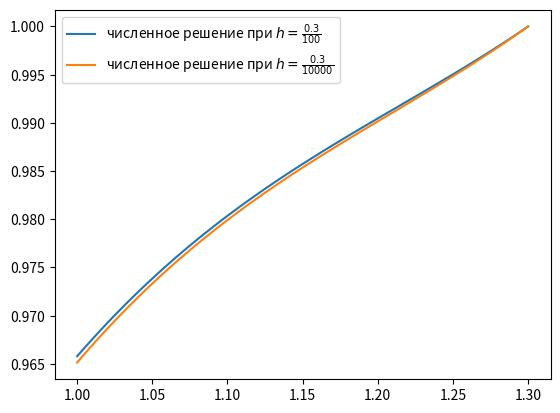

The script that saved this image:
import numpy


def tridiagonal_matrix_algorithm(A, B, C, f):
    n = f.shape[0]
    x = numpy.zeros(n)
    alpha = numpy.zeros(n)
    beta = numpy.zeros(n)
    alpha[1] = -C[0] / B[0]
    beta[1] = f[0] / B[0]
    for i in range(1, n-1):
        alpha[i+1] = -C[i] / (A[i-1] * alpha[i] + B[i])
        beta[i+1] = (f[i] - A[i-1] * beta[i]) / (A[i-1] * alpha[i] + B[i])
    x[n-1] = (f[n-1] - A[n-2] * beta[n-1]) / (B[n-1] + A[n-2] * alpha[n-1])
    for i in range(n-2, -1, -1):
        x[i] = alpha[i+1] * x[i+1] + beta[i+1]
    return x


def solve_boundary_0_1(p, q, f, ome1, ome2, gam1, gam2, del1, del2, n):
    """ome1 y(0) + gam1 y'(0) = del1
    ome2 y(1) + gam1 y'(1) = del2
    y'' + p(x) y' + q(x) y + f(x) = 0"""
    # перепутал местами при выводе формул
    ome1, gam1 = gam1, ome1
    ome2, gam2 = gam2, ome2
    A = 1e+100*numpy.ones(n-1)
    B = 1e+100*numpy.ones(n)
    C = 1e+100*numpy.ones(n-1)
    F = 1e+100*numpy.ones(n)
    h = 1/(n+1)
    for i in range(1, n-1):
        x = h*i
        A[i-1] = 1/h**2 - p(x)/2/h
        B[i] = -2/h**2 + q(x)
        C[i] = 1/h**2 + p(x)/2/h
        F[i] = -f(x)
    tau = (-1 + p(0) * h/2) ** -1
    F[0] = del1 + ome1 * tau * f(0) * h/2
    B[0] = gam1 + ome1 * tau * (1/h - q(0)*h/2)
    C[0] = -ome1 * tau / h

    tau = (-1 + p(1) * -h/2) ** -1
    F[n-1] = del2 + ome2 * tau * (f(1)+f(1-h)) * -h/4
    B[n-1] = gam2 + ome2 * tau * (1/-h - q(1)*-h/2)
    A[n-2] = -ome2 * tau / -h

    x = tridiagonal_matrix_algorithm(A, B, C, F)
    return x


def solve_boundary_a_b(p, q, f, ome1, ome2, gam1, gam2, del1, del2, n, a, b):
    # u(x) = y(x * (b-a) + a)
    # y(x) = u((x-a)/(b-a))
    # y'(x) = u'((x-a)/(b-a)) * 1/(b-a)
    # y''(x) = u''((x-a)/(b-a)) * 1/(b-a)**2

    # y'' + p y' + q y + f = 0 (x in [a:b])
    #   <=> 1/(b-a)**2 u'' + 1/(b-a) u' p + q u + f = 0 (x in [0 : 1])
    #   <=> u'' + (b-a) u' p + (b-a)**2 q u + (b-a)**2 f = 0 (x in [0 : 1])
    # y'(a) = u'(0) / (b-a)
    # y'(b) = u'(1) / (b-a)

    return solve_boundary_0_1(lambda x: (b-a) * p(x*(b-a) + a),
            lambda x: (b-a)**2 * q(x*(b-a) + a),
            lambda x: (b-a)**2 * f(x*(b-a) + a),
            ome1, ome2,
            gam1 / (b-a), gam2 / (b-a),
            del1, del2,
            n)


if __name__ == '__main__':
    import numpy
    from numpy import exp, sin, cos, sqrt
    import matplotlib.pyplot as plt

    # y'' - y'/2 + 3 y - 3x**2 = 0
    # y(1) - 2 y'(1) = 0.6
    # y(1.3) = 1

    F = lambda x: (2/3 * (x**2 + x/3 + 0.704467 * exp(x/4) * sin(sqrt(47) *x/4)
            + 0.927242 * exp(x/4) * cos(sqrt(47) *x/4) - 11/18))
    a, b = 1, 1.3
    ye = solve_boundary_a_b(lambda x: -1/2,
            lambda x: 3,
            lambda x: -2*x**2,
                1, 1,
                -2, 0,
                0.6, 1, 10**6, a, b)
    for N in [99, 9999]:
        x = numpy.linspace(a, b, N)
        y = solve_boundary_a_b(lambda x: -1/2,
                lambda x: 3,
                lambda x: -2*x**2,
                    1, 1,
                -2, 0,
                0.6, 1, N, a, b)
        # "exaxt" solution by wolframalpha
        print(abs(y-F(x)).max())
        plt.plot(x, ( y),
                label='численное решение при $h=\\frac{{{0}}}{{{1}}}$'.format(round(b-a, 10), N+1))
    plt.legend()
    plt.show()
